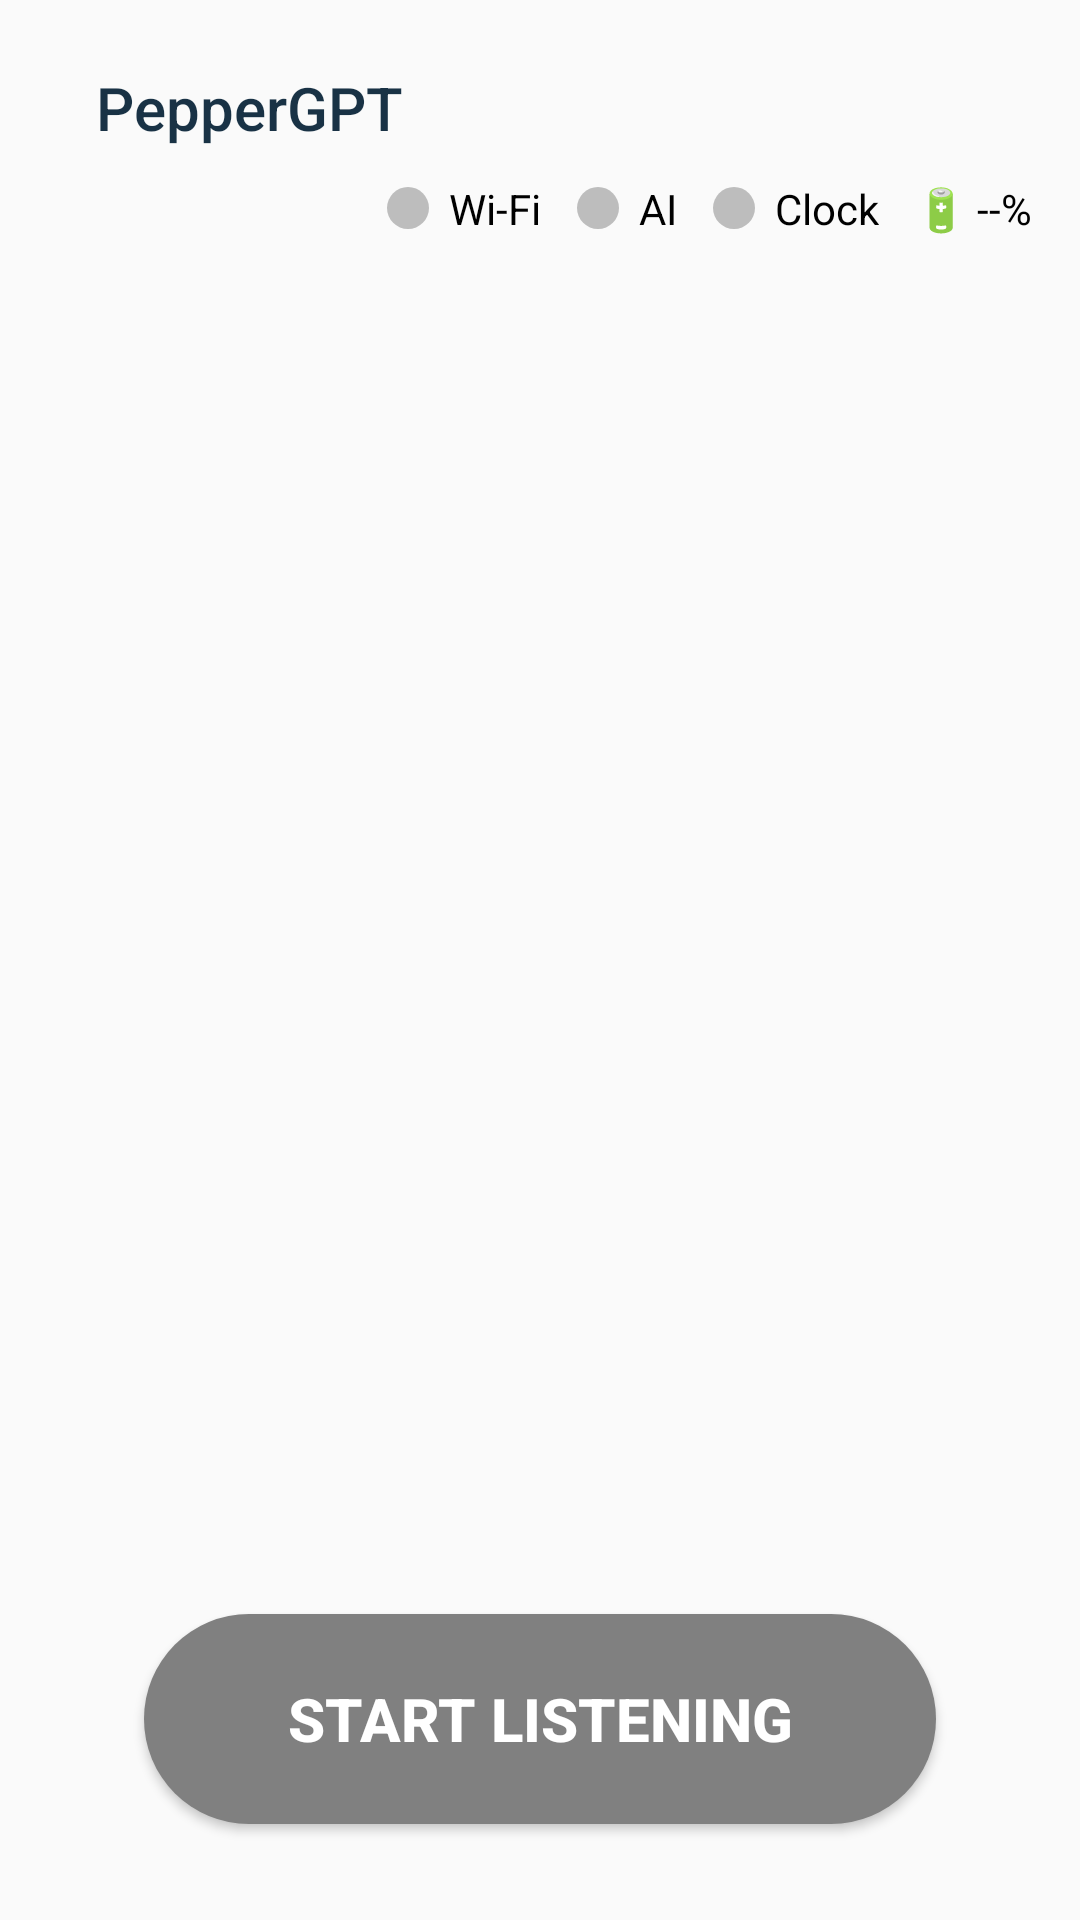

Reconstruct the res/layout file that produces this screen, plus the resources it refers to.
<!-- AndroidManifest.xml: application theme AppTheme -->
<!-- res/layout/activity_main.xml -->
<?xml version="1.0" encoding="utf-8"?>
<LinearLayout xmlns:android="http://schemas.android.com/apk/res/android"
    xmlns:app="http://schemas.android.com/apk/res-auto"
    android:layout_width="match_parent"
    android:layout_height="match_parent"
    android:orientation="vertical"
    android:padding="16dp">

    <androidx.appcompat.widget.Toolbar
        android:id="@+id/toolbar"
        android:layout_width="match_parent"
        android:layout_height="40dp"
        android:background="@android:color/transparent"
        app:title="PepperGPT"
        app:titleTextColor="#193245"
        app:popupTheme="@style/ThemeOverlay.AppCompat.Light"/>

    
    <LinearLayout
        android:id="@+id/statusRow"
        android:layout_width="match_parent"
        android:layout_height="wrap_content"
        android:orientation="horizontal"
        android:paddingTop="4dp"
        android:paddingBottom="4dp"
        android:gravity="end">

        
        <LinearLayout
            android:layout_width="wrap_content"
            android:layout_height="wrap_content"
            android:orientation="horizontal"
            android:gravity="center_vertical"
            android:paddingEnd="12dp">

            <ImageView
                android:id="@+id/wifiStatusIcon"
                android:layout_width="14dp"
                android:layout_height="14dp"
                android:contentDescription="Wi-Fi status"
                android:src="@drawable/circle_grey" />

            <TextView
                android:layout_width="wrap_content"
                android:layout_height="wrap_content"
                android:text="  Wi-Fi"
                android:textSize="14sp"
                android:textColor="@android:color/black"/>
        </LinearLayout>

        
        <LinearLayout
            android:layout_width="wrap_content"
            android:layout_height="wrap_content"
            android:orientation="horizontal"
            android:gravity="center_vertical"
            android:paddingEnd="12dp">

            <ImageView
                android:id="@+id/openaiStatusIcon"
                android:layout_width="14dp"
                android:layout_height="14dp"
                android:contentDescription="OpenAI status"
                android:src="@drawable/circle_grey" />

            <TextView
                android:layout_width="wrap_content"
                android:layout_height="wrap_content"
                android:text="  AI"
                android:textSize="14sp"
                android:textColor="@android:color/black"/>
        </LinearLayout>

        
        <LinearLayout
            android:layout_width="wrap_content"
            android:layout_height="wrap_content"
            android:orientation="horizontal"
            android:gravity="center_vertical">

            <ImageView
                android:id="@+id/clockStatusIcon"
                android:layout_width="14dp"
                android:layout_height="14dp"
                android:contentDescription="Clock status"
                android:src="@drawable/circle_grey" />

            <TextView
                android:layout_width="wrap_content"
                android:layout_height="wrap_content"
                android:text="  Clock"
                android:textSize="14sp"
                android:textColor="@android:color/black"/>
        </LinearLayout>

        
        <LinearLayout
            android:layout_width="wrap_content"
            android:layout_height="wrap_content"
            android:orientation="horizontal"
            android:gravity="center_vertical"
            android:paddingStart="12dp">

            <TextView
                android:id="@+id/batteryLevelText"
                android:layout_width="wrap_content"
                android:layout_height="wrap_content"
                android:text="🔋 --%"
                android:textSize="14sp"
                android:textColor="@android:color/black"/>
        </LinearLayout>


    </LinearLayout>

    <FrameLayout
        android:layout_width="match_parent"
        android:layout_height="0dp"
        android:layout_weight="1">

        
        <androidx.recyclerview.widget.RecyclerView
            android:id="@+id/conversation_recycler_view"
            android:layout_width="match_parent"
            android:layout_height="match_parent"
            android:scrollbars="vertical"
            android:clipToPadding="false"
            android:paddingBottom="16dp" />

        
        <ImageView
            android:id="@+id/viewfinder_overlay"
            android:layout_width="match_parent"
            android:layout_height="match_parent"
            android:background="@android:color/black"
            android:scaleType="centerCrop"
            android:visibility="gone"
            android:contentDescription="Camera feedback" />

        
        <TextView
            android:id="@+id/statusOverlayText"
            android:layout_width="wrap_content"
            android:layout_height="wrap_content"
            android:layout_gravity="center"
            android:text="Processing..."
            android:textSize="32sp"
            android:textStyle="bold"
            android:textColor="#FFFFFF"
            android:background="#80000000"
            android:padding="16dp"
            android:visibility="gone"
            android:elevation="10dp"/>
    </FrameLayout>

    
    <LinearLayout
        android:id="@+id/spinnerContainer"
        android:layout_width="wrap_content"
        android:layout_height="wrap_content"
        android:layout_gravity="center_horizontal"
        android:orientation="horizontal"
        android:gravity="center_vertical"
        android:visibility="gone"
        android:padding="8dp">

        <ProgressBar
            android:id="@+id/loadingSpinner"
            android:layout_width="32dp"
            android:layout_height="32dp"
            android:indeterminateTint="@android:color/darker_gray"
            style="@android:style/Widget.DeviceDefault.Light.ProgressBar" />

        <TextView
            android:id="@+id/thinkingLabel"
            android:layout_width="wrap_content"
            android:layout_height="wrap_content"
            android:text="Thinking..."
            android:textSize="16sp"
            android:textStyle="italic"
            android:paddingStart="8dp"
            android:textColor="@android:color/darker_gray" />

        <Button
            android:id="@+id/stopButton"
            android:layout_width="wrap_content"
            android:layout_height="36dp"
            android:layout_marginStart="8dp"
            android:background="@drawable/bg_rounded_button"
            android:backgroundTint="#FF4444"
            android:paddingStart="12dp"
            android:paddingEnd="12dp"
            android:text="Cancel"
            android:textColor="@android:color/white"
            android:textSize="12sp" />
    </LinearLayout>

    <Button
        android:id="@+id/listenToggleButton"
        android:layout_width="match_parent"
        android:layout_height="70dp"
        android:layout_marginStart="32dp"
        android:layout_marginEnd="32dp"
        android:layout_marginTop="16dp"
        android:layout_marginBottom="16dp"
        android:layout_gravity="center_horizontal"
        android:background="@drawable/bg_rounded_button"
        android:backgroundTint="#808080"
        android:text="Start Listening"
        android:textColor="@android:color/white"
        android:textSize="20sp"
        android:textStyle="bold"
        android:padding="8dp"/>

</LinearLayout>
<!-- resources referenced by this layout -->
<resources>
  <!-- drawable bg_rounded_button (drawable) -->
  <?xml version="1.0" encoding="utf-8"?>
  <shape xmlns:android="http://schemas.android.com/apk/res/android"
      android:shape="rectangle">
      <solid android:color="#00AACD"/> 
      <corners android:radius="100dp"/>
      <padding android:left="16dp" android:right="16dp" android:top="8dp" android:bottom="8dp"/>
  </shape>
  <!-- drawable circle_grey (drawable) -->
  <shape xmlns:android="http://schemas.android.com/apk/res/android" android:shape="oval">
      <size android:width="14dp" android:height="14dp"/>
      <solid android:color="#BDBDBD"/>
  </shape>
  <style name="AppTheme" parent="Theme.AppCompat.Light.NoActionBar">
          
      </style>
</resources>
